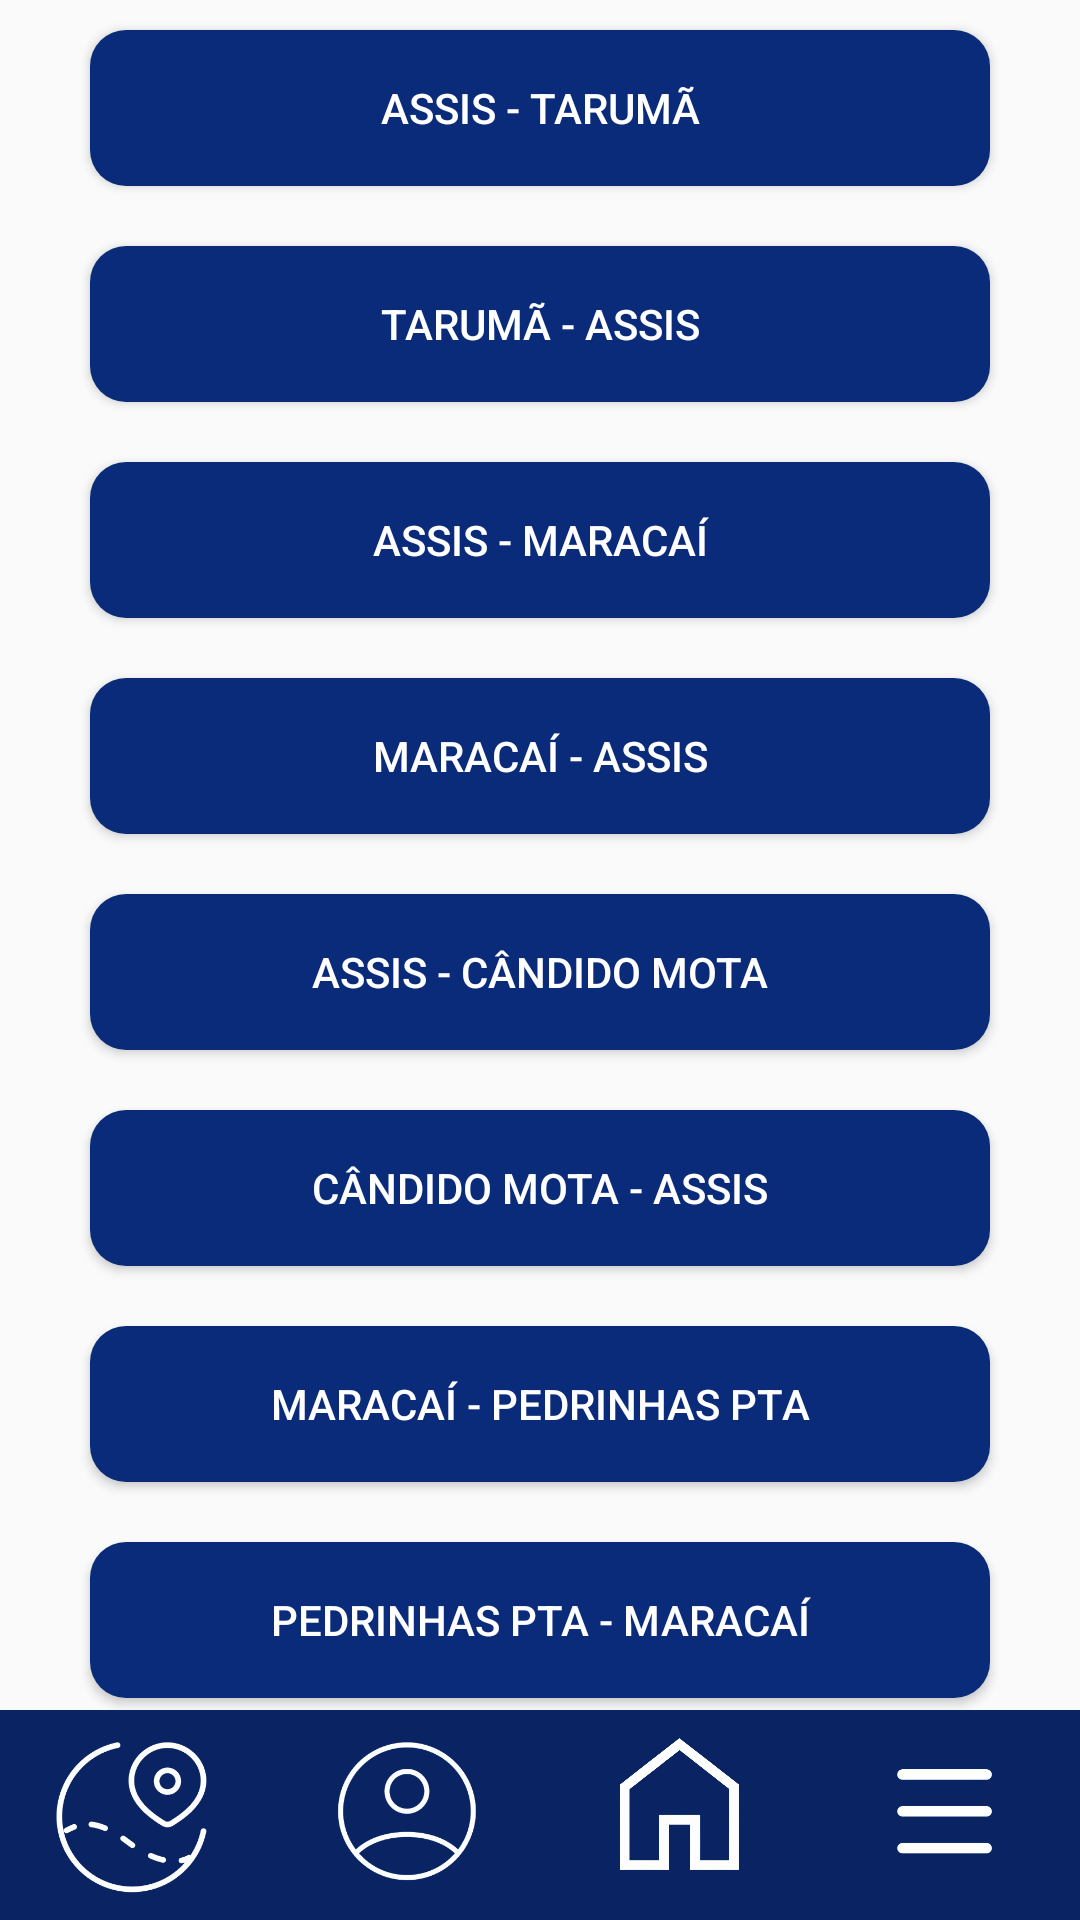

Layout XML and referenced resources for this Android screen:
<!-- AndroidManifest.xml: application theme Theme.BusMoveApp -->
<!-- res/layout/f_tela_cidades.xml -->
<?xml version="1.0" encoding="utf-8"?>
<androidx.constraintlayout.widget.ConstraintLayout xmlns:android="http://schemas.android.com/apk/res/android"
    xmlns:app="http://schemas.android.com/apk/res-auto"
    xmlns:tools="http://schemas.android.com/tools"
    android:id="@+id/main"
    android:layout_width="match_parent"
    android:layout_height="match_parent"
    tools:context=".FLogicaCidades">

    <LinearLayout
        android:layout_width="match_parent"
        android:layout_height="match_parent"
        android:gravity="center|top"
        android:orientation="vertical">

        <Button
            android:id="@+id/btn_rota_1"
            android:layout_width="300dp"
            android:layout_height="52dp"
            android:layout_marginTop="10dp"
            android:background="@drawable/bg_botao_horario"
            android:text="Assis - Tarumã"
            android:textColor="@color/cor_branca" />

        <Button
            android:id="@+id/btn_rota_2"
            android:layout_width="300dp"
            android:layout_height="52dp"
            android:layout_marginTop="20dp"
            android:background="@drawable/bg_botao_horario"
            android:text="Tarumã - Assis"
            android:textColor="@color/cor_branca" />

        <Button
            android:id="@+id/btn_rota_3"
            android:layout_width="300dp"
            android:layout_height="52dp"
            android:layout_marginTop="20dp"
            android:background="@drawable/bg_botao_horario"
            android:text="Assis - Maracaí"
            android:textColor="@color/cor_branca" />

        <Button
            android:id="@+id/btn_rota_4"
            android:layout_width="300dp"
            android:layout_height="52dp"
            android:layout_marginTop="20dp"
            android:background="@drawable/bg_botao_horario"
            android:text="Maracaí - Assis"
            android:textColor="@color/cor_branca" />

        <Button
            android:id="@+id/btn_rota_5"
            android:layout_width="300dp"
            android:layout_height="52dp"
            android:layout_marginTop="20dp"
            android:background="@drawable/bg_botao_horario"
            android:text="Assis - Cândido Mota"
            android:textColor="@color/cor_branca" />

        <Button
            android:id="@+id/btn_rota_6"
            android:layout_width="300dp"
            android:layout_height="52dp"
            android:layout_marginTop="20dp"
            android:background="@drawable/bg_botao_horario"
            android:text="Cândido Mota - Assis"
            android:textColor="@color/cor_branca" />

        <Button
            android:id="@+id/btn_rota_7"
            android:layout_width="300dp"
            android:layout_height="52dp"
            android:layout_marginTop="20dp"
            android:background="@drawable/bg_botao_horario"
            android:text="Maracaí - Pedrinhas Pta"
            android:textColor="@color/cor_branca" />

        <Button
            android:id="@+id/btn_rota_8"
            android:layout_width="300dp"
            android:layout_height="52dp"
            android:layout_marginTop="20dp"
            android:background="@drawable/bg_botao_horario"
            android:text="Pedrinhas Pta - Maracaí"
            android:textColor="@color/cor_branca" />

        <Button
            android:id="@+id/btn_voltar"
            android:layout_width="100dp"
            android:layout_height="wrap_content"
            android:layout_gravity="center_horizontal"
            android:layout_marginTop="20dp"
            android:background="@drawable/forma_botao_estilo"
            android:padding="12dp"
            android:text="HOME"
            android:textColor="@android:color/white" />
    </LinearLayout>

    <LinearLayout
        android:layout_width="match_parent"
        android:layout_height="70dp"
        android:background="#0A2463"
        android:gravity="center"
        android:orientation="horizontal"
        app:layout_constraintBottom_toBottomOf="parent">

        <ImageButton
            android:id="@+id/btn_horarios"
            android:layout_width="0dp"
            android:layout_height="match_parent"
            android:layout_weight="1"
            android:background="@android:color/transparent"
            android:contentDescription="Mapa"
            android:scaleType="fitCenter"
            android:src="@drawable/imagem_mapa_2" />

        <ImageButton
            android:id="@+id/btn_pontos"
            android:layout_width="0dp"
            android:layout_height="match_parent"
            android:layout_weight="1"
            android:background="@android:color/transparent"
            android:contentDescription="Perfil"
            android:scaleType="fitCenter"
            android:src="@drawable/imagem_perfil" />

        <ImageButton
            android:id="@+id/btn_atualizacoes"
            android:layout_width="0dp"
            android:layout_height="match_parent"
            android:layout_weight="1"
            android:background="@android:color/transparent"
            android:contentDescription="Home"
            android:scaleType="fitCenter"
            android:src="@drawable/imagem_home" />

        <ImageButton
            android:id="@+id/btn_perfil"
            android:layout_width="0dp"
            android:layout_height="match_parent"
            android:layout_weight="1"
            android:background="@android:color/transparent"
            android:contentDescription="Menu"
            android:scaleType="fitCenter"
            android:src="@drawable/imagem_menu" />

    </LinearLayout>

</androidx.constraintlayout.widget.ConstraintLayout>
<!-- resources referenced by this layout -->
<resources>
  <color name="cor_branca">#FFFFFFFF</color>
  <!-- drawable bg_botao_horario (drawable) -->
  <shape xmlns:android="http://schemas.android.com/apk/res/android"
      android:shape="rectangle">
  
      <solid android:color="#0A2A7A"/>
      <corners android:radius="12dp"/>
      <padding
          android:left="8dp"
          android:top="8dp"
          android:right="8dp"
          android:bottom="8dp"/>
  </shape>
  <!-- drawable forma_botao_estilo (drawable) -->
  <?xml version="1.0" encoding="utf-8"?>
  <selector xmlns:android="http://schemas.android.com/apk/res/android">
      
      <item android:state_pressed="true">
          <shape android:shape="rectangle">
              <solid android:color="@color/cor_azul_2"/>
              <corners android:radius="25dp"/>
              <stroke android:width="2dp" android:color="@color/cor_azul_2"/>
          </shape>
      </item>
  
      
      <item>
          <shape android:shape="rectangle">
              <solid android:color="@color/cor_azul_2"/>
              <corners android:radius="10dp"/>
              <stroke android:width="2dp" android:color="@color/cor_azul_2"/>
          </shape>
      </item>
  </selector>
  <!-- drawable imagem_home: png bitmap (drawable, 142144 bytes) -->
  <!-- drawable imagem_mapa_2: png bitmap (drawable, 40560 bytes) -->
  <!-- drawable imagem_menu: png bitmap (drawable, 6800 bytes) -->
  <!-- drawable imagem_perfil: png bitmap (drawable, 37355 bytes) -->
  <style name="Theme.BusMoveApp" parent="Base.Theme.BusMoveApp" />
  <color name="cor_azul_2">#05235F</color>
  <style name="Base.Theme.BusMoveApp" parent="Theme.Design.Light.NoActionBar">
          
          
      </style>
</resources>
